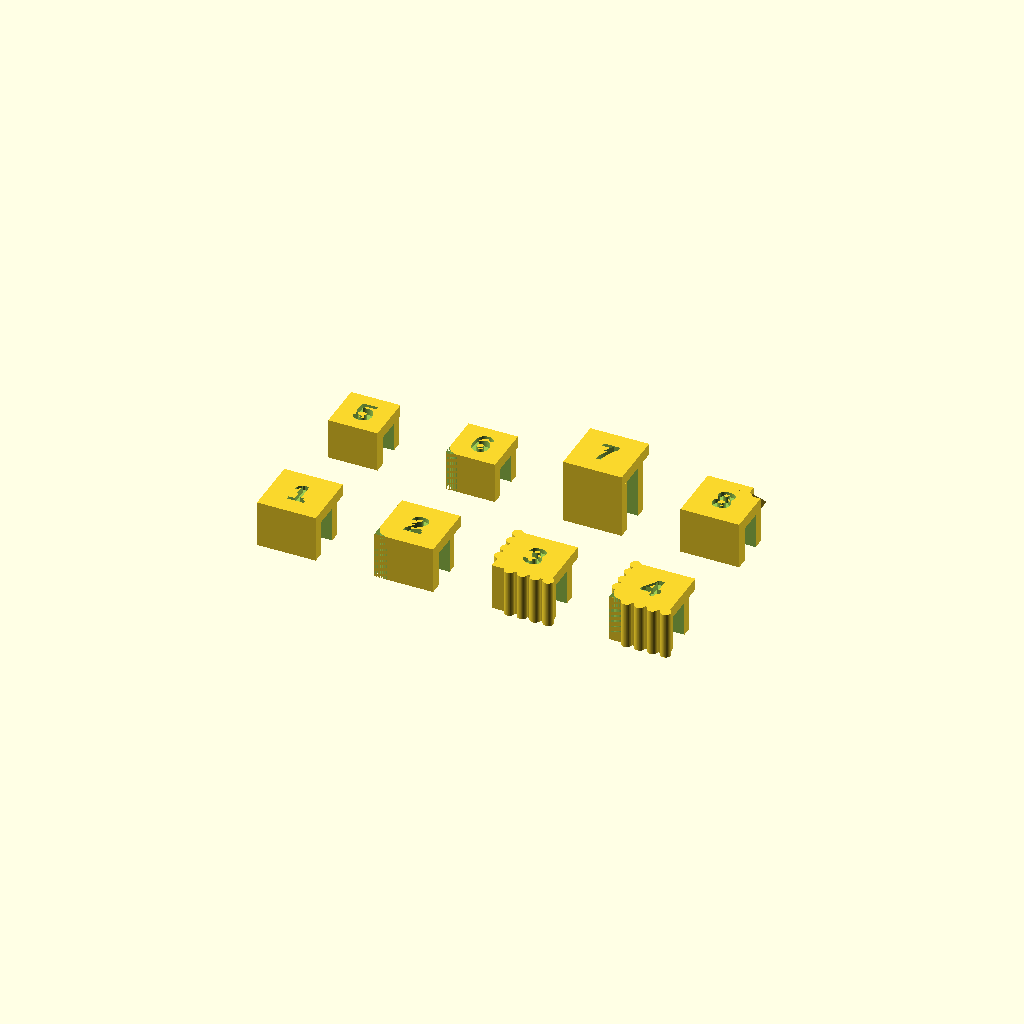
Cell 1: rendered with the file's own defaults.
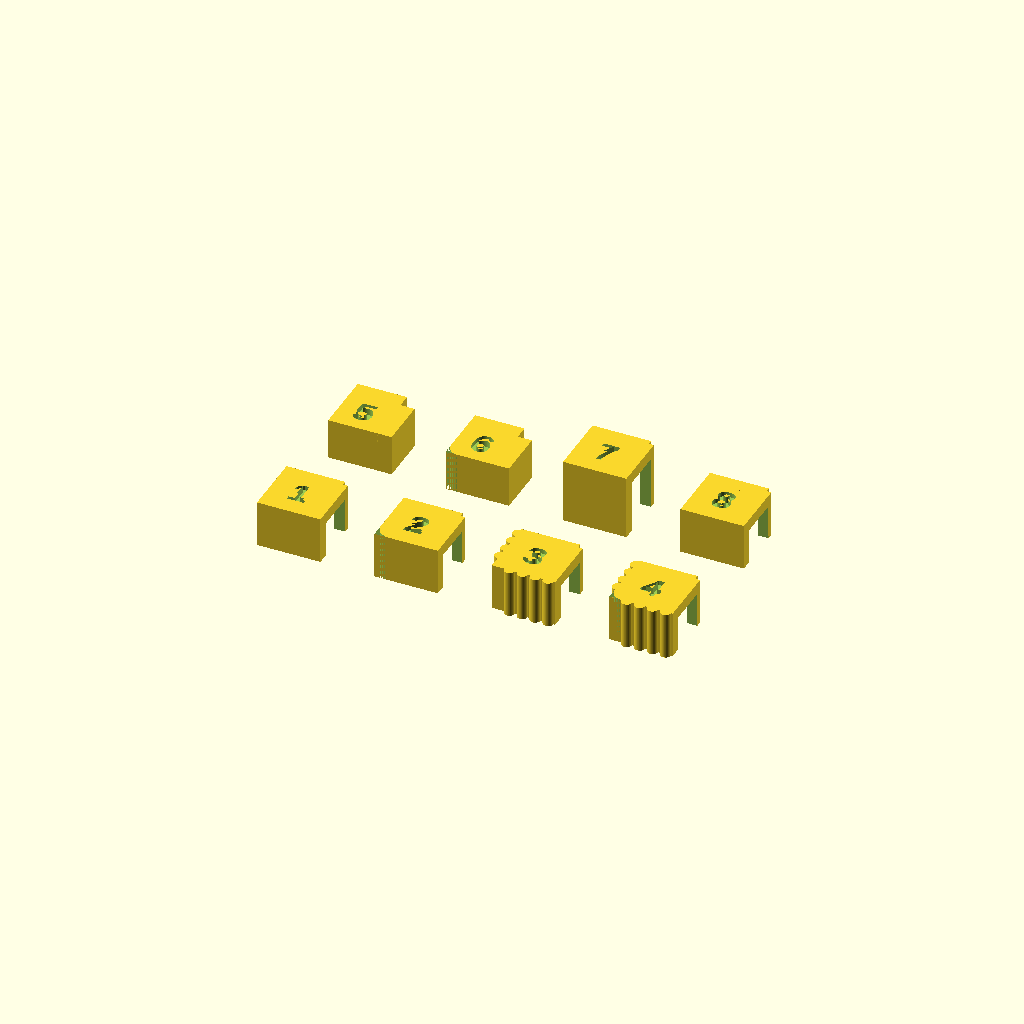
Cell 2: the same model with t = 3.
All cells are drawn from one camera (rotation 55°, 0°, 25°, orthographic, colour scheme Cornfield), so only the parameter changes between them.
Source of the model, garage/plexi-clip-styles.scad:
// ===========================================================================
// PLEXI CORNER CLIP — STYLE VARIATIONS of the chosen fit (clear +0.50)
// All 8 share the winning slot (t + 0.50 = 2.00 mm). They differ only in
// look / size: sharp vs rounded corner, smooth vs corrugated face, compact,
// tall grip, chamfered top. STL exports clean; render with -D show_num=true
// for a number map.  Same press-fit U-channel design.
// ===========================================================================

t = 1.5;
fit = 0.50;          // the chosen clearance (slot = t + fit = 2.00 mm)
show_num = true;     // -D show_num=false to export without numbers
$fn = 56;

// round  : outer vertical-corner radius (0 = sharp)
// corr   : corrugated outer faces (vertical ribs)
// tchamf : chamfer on the top edges (0 = flat slab)
module clip(arm=4, ht=4, wall=1, lip=0.9, toph=1, round=0, corr=false,
            tchamf=0, label="") {
  slot  = t + fit;
  cross = wall + slot + lip;
  difference() {
    union() {
      // slotted arms
      difference() {
        union() {
          translate([-wall,-wall,0]) cube([arm+wall, cross, ht]);
          translate([-wall,-wall,0]) cube([cross, arm+wall, ht]);
        }
        translate([0,0,-0.01]) cube([arm+1, slot, ht-toph+0.01]);
        translate([0,0,-0.01]) cube([slot, arm+1, ht-toph+0.01]);
      }
      // top: flat slab, or chamfered (frustum) top
      if (tchamf > 0)
        hull() {
          translate([-wall,-wall,ht-toph]) cube([arm+wall, arm+wall, 0.01]);
          translate([-wall+tchamf,-wall+tchamf,ht-0.01])
            cube([arm+wall-2*tchamf, arm+wall-2*tchamf, 0.01]);
        }
      else
        translate([-wall,-wall,ht-toph]) cube([arm+wall, arm+wall, toph]);
      // corrugated outer faces
      if (corr) {
        cr=0.45; p=1.1;
        for (x=[0.5:p:arm-0.2]) translate([x,-wall,0]) cylinder(r=cr,h=ht);
        for (y=[0.5:p:arm-0.2]) translate([-wall,y,0]) cylinder(r=cr,h=ht);
      }
    }
    // round the outer vertical corner
    if (round > 0)
      translate([-wall,-wall,-1]) linear_extrude(ht+2)
        difference() { square([round,round]); translate([round,round]) circle(r=round); }
    // number map (recessed) — off in the exported STL
    if (label != "" && show_num)
      translate([(arm-wall)/2, (arm-wall)/2, ht-0.4]) linear_extrude(0.6)
        text(label, size=2.2, halign="center", valign="center",
             font="Liberation Sans:style=Bold");
  }
}

cx = 10; ry = 13;
// Row 1
translate([0*cx,0])  clip(label="1");                          // baseline (the winner)
translate([1*cx,0])  clip(round=1.2, label="2");               // rounded corner
translate([2*cx,0])  clip(corr=true, label="3");               // corrugated face
translate([3*cx,0])  clip(round=1.0, corr=true, label="4");    // rounded + corrugated
// Row 2
translate([0*cx,ry]) clip(arm=3.2, ht=3.5, label="5");                 // compact
translate([1*cx,ry]) clip(arm=3.2, ht=3.5, round=1.0, label="6");      // compact + rounded
translate([2*cx,ry]) clip(ht=5.5, label="7");                          // tall grip
translate([3*cx,ry]) clip(tchamf=0.8, label="8");                      // chamfered top
Parameter table extracted from the source (name, type, default, range or options):
t: number, default 1.5
fit: number, default 0.5
show_num: bool, default true
